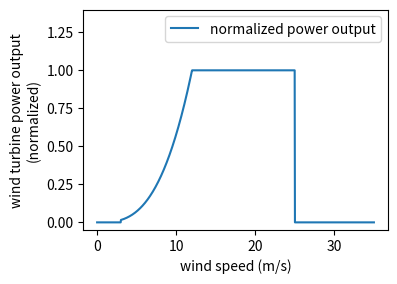

Source code (Python):
##########################################
# Wind power curve
# See code in:
# https://github.com/carnegie/Create_Wind_and_Solar_Resource_Files/blob/master/get_global_CF_time_series/step0_get_windCF.py


import numpy as np
import matplotlib.pyplot as plt  


def power_curve(x):

    # Cut in, ramp, and cut out speeds
    # https://github.com/carnegie/Create_Wind_and_Solar_Resource_Files/blob/4c1cb17f45dbb192bcde626c9dcea726b02e5548/get_global_CF_time_series/step0_get_windCF.py#L34-L36
    u_ci = 3 # cut in speed in m/s
    u_r = 12 # rated speed in m/s
    u_co = 25 # cut out speed in m/s

    # power curve from:
    # https://github.com/carnegie/Create_Wind_and_Solar_Resource_Files/blob/4c1cb17f45dbb192bcde626c9dcea726b02e5548/get_global_CF_time_series/step0_get_windCF.py#L73-L76
    if x <= u_ci:
        return 0.
    if x <= u_r:
        return (x**3) / (u_r**3)
    if x <= u_co:
        return 1.
    if x > u_co:
        return 0.

speed = np.linspace(0, 35, 1000)
power = [power_curve(x) for x in speed]

fig, ax = plt.subplots(figsize=(4,3))
ax.plot(speed, power, label="normalized power output")
ax.set_ylabel("wind turbine power output\n(normalized)")
ax.set_xlabel("wind speed (m/s)")
lims = ax.get_ylim()
ax.set_ylim(lims[0], 1.4)
plt.legend()
plt.tight_layout()
plt.savefig("wind_power_curve.pdf")

